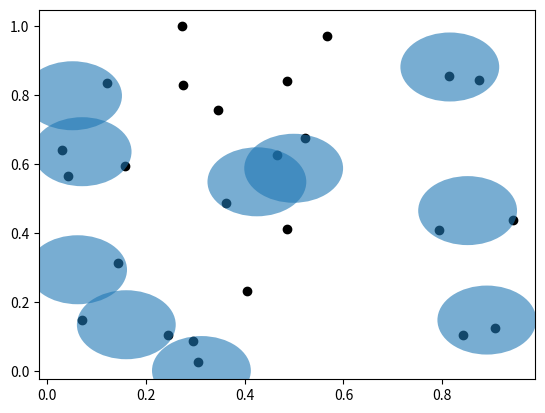

Generate this figure with matplotlib:
import math
import random
import matplotlib.pyplot as plt
from matplotlib.patches import Ellipse

cidades = [(0.36269182870510597, 0.48774129522533416), (0.4660893990099485, 0.625977277322444), (0.8745272049602363, 0.8430847178413662), (0.9056648689941714, 0.12534220902163062), (0.9421756770754608, 0.43767834728011523), (0.3454151547493155, 0.758167186040258), (0.813468568474946, 0.8552989784378868), (0.4851334713924228, 0.4127340682039369), (0.029680439099751377, 0.6411731474557683), (0.0702889108622674, 0.14791539299640677), (0.24556253406244766, 0.10571560952377279), (0.2954378132119899, 0.08644637363420238), (0.12193997105850451, 0.835169099471723), (0.5672551319530861, 0.9724779953778995), (0.14299661850631318, 0.3120363673605189), (0.27583525745726467, 0.8300733816371841), (0.15715159004116763, 0.5955251687327586), (0.27303620360181813, 0.9990729491762935), (0.5221922976395411, 0.6761151065261006), (0.40433179879713665, 0.23361500394452572), (0.3064391015189115, 0.02513740951343202), (0.486198461173006, 0.8415592046693033), (0.041597840573812106, 0.5670269392321446), (0.794198584338026, 0.4080839888992256), (0.8425372847437997, 0.10388675264261027)]

def f(antenas):
    contador = 0
    for cidade in cidades:
        for antena in antenas:
            if math.dist(antena, cidade) < 0.1:
                contador += 1
                break
    return contador 

class Estado:
    def __init__(self, antenas):
        self.antenas = antenas
        self.f = f(antenas)

# Função de escolha usando seleção por torneio
def escolhe(populacao):
    candidato1 = random.choice(populacao)
    candidato2 = random.choice(populacao)
    return candidato1 if candidato1.f > candidato2.f else candidato2

# Função de cruzamento
def cruzamento(pai1, pai2):
    antenas = []
    
    for i in range(len(pai1.antenas)):
        antena = pai1.antenas[i]
        if(random.uniform(0, 1) < 0.5):
          antena = pai2.antenas[i]
          
        antenas.append(antena) 
         
    return Estado(antenas)

# Função de mutação que altera aleatoriamente uma antena

def mutacao(estado):
   deltaX = random.uniform(-0.1, 0.1)
   deltaY = random.uniform(-0.1, 0.1)
   i = random.randint(0, len(estado.antenas) - 1)
   antenas = estado.antenas
   estado.antenas[i] = (estado.antenas[i][0] + deltaX,estado.antenas[i][1] + deltaY )
   
   return Estado(estado.antenas)
   
   
# Configurações do algoritmo genético
N = 50  # Tamanho da população
n_geracoes = 100  # Número de gerações
taxa_mutacao = 0.1  # Taxa de mutação

# Inicializa a população
populacao = [Estado([(random.uniform(0, 1), random.uniform(0, 1)) for _ in range(10)]) for _ in range(N)]

# Evolução da população

for _ in range(n_geracoes):
    prox = []
    for _ in range(N - 1):
        pai1 = escolhe(populacao)
        pai2 = escolhe(populacao)
        filho = cruzamento(pai1, pai2)
        if random.uniform(0, 1) < taxa_mutacao:
            filho = mutacao(filho)
        prox.append(filho)
    populacao = prox + [max(populacao, key=lambda estado: estado.f)]

# Escolhe o melhor estado
estado = max(populacao, key=lambda estado: estado.f)
print(f'Melhor solução cobre {estado.f} cidades')

# Gráfico das cidades e antenas
x = [cidade[0] for cidade in cidades]
y = [cidade[1] for cidade in cidades]

fig = plt.figure()
ax = fig.add_subplot()

# Plotando as cidades
ax.scatter(x, y, color='black')

# Plotando as antenas com elipses
for antena in estado.antenas:
    e = Ellipse(antena, width=0.2, height=0.2, angle=0)
    e.set_alpha(0.6)
    ax.add_artist(e)

plt.show()
